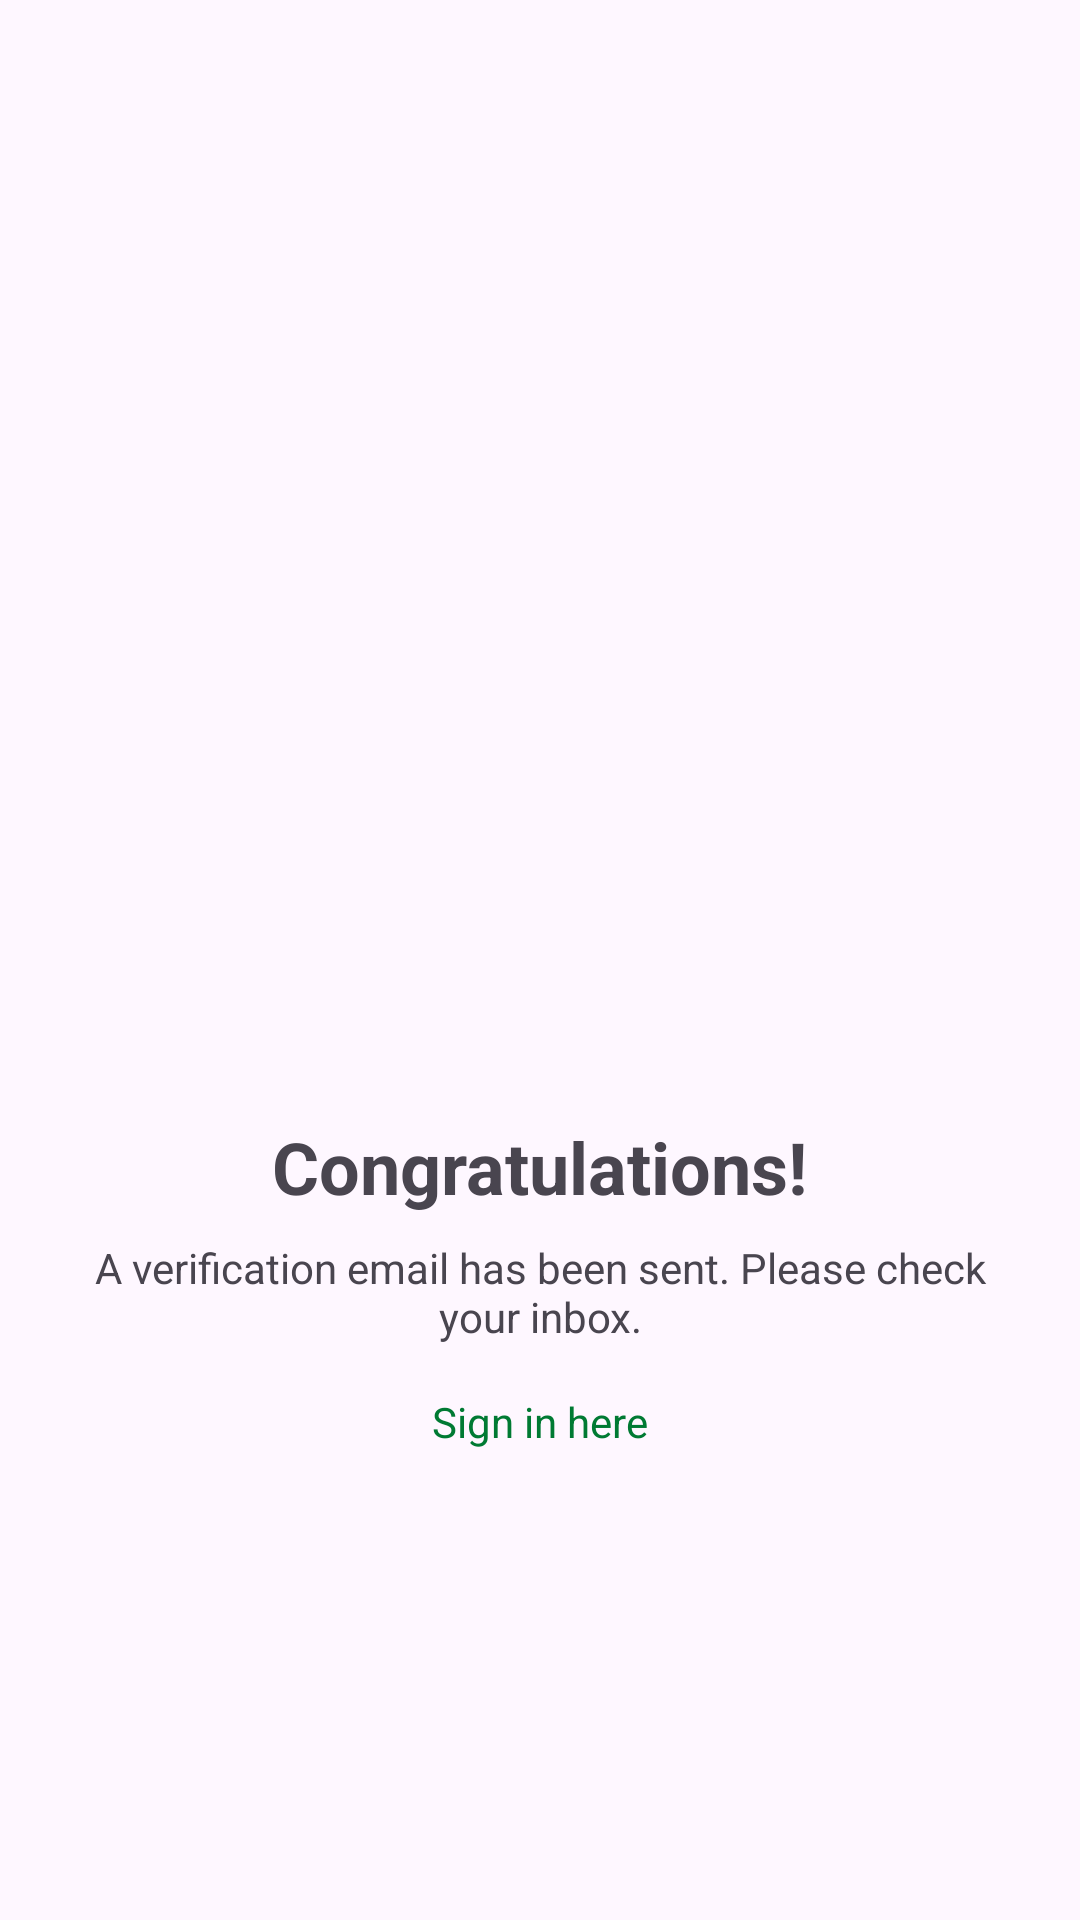

Here is an Android app screen rendered from its layout file. Give the layout XML and the strings, colors and styles it references.
<!-- AndroidManifest.xml: application theme Theme.BusViet -->
<!-- res/layout/activity_success.xml -->
<?xml version="1.0" encoding="utf-8"?>
<LinearLayout xmlns:android="http://schemas.android.com/apk/res/android"
    android:layout_width="match_parent"
    android:layout_height="match_parent"
    android:orientation="vertical"
    android:gravity="center"
    android:padding="24dp">

    <ImageView
        android:layout_width="200dp"
        android:layout_height="200dp"
        android:src="@drawable/ic_success"
        android:layout_marginBottom="16dp"/>

    <TextView
        android:layout_width="wrap_content"
        android:layout_height="wrap_content"
        android:text="Congratulations!"
        android:textSize="24sp"
        android:textStyle="bold"
        android:layout_marginBottom="8dp"/>

    <TextView
        android:layout_width="wrap_content"
        android:layout_height="wrap_content"
        android:text="A verification email has been sent. Please check your inbox."
        android:textAlignment="center"
        android:layout_marginBottom="16dp"/>

    <TextView
        android:id="@+id/tvLoginLink"
        android:layout_width="wrap_content"
        android:layout_height="wrap_content"
        android:text="Sign in here"
        android:textColor="#007A33"/>
</LinearLayout>
<!-- resources referenced by this layout -->
<resources>
  <style name="Theme.BusViet" parent="Base.Theme.BusViet" />
  <style name="Base.Theme.BusViet" parent="Theme.Material3.DayNight.NoActionBar">
          
          
      </style>
</resources>
